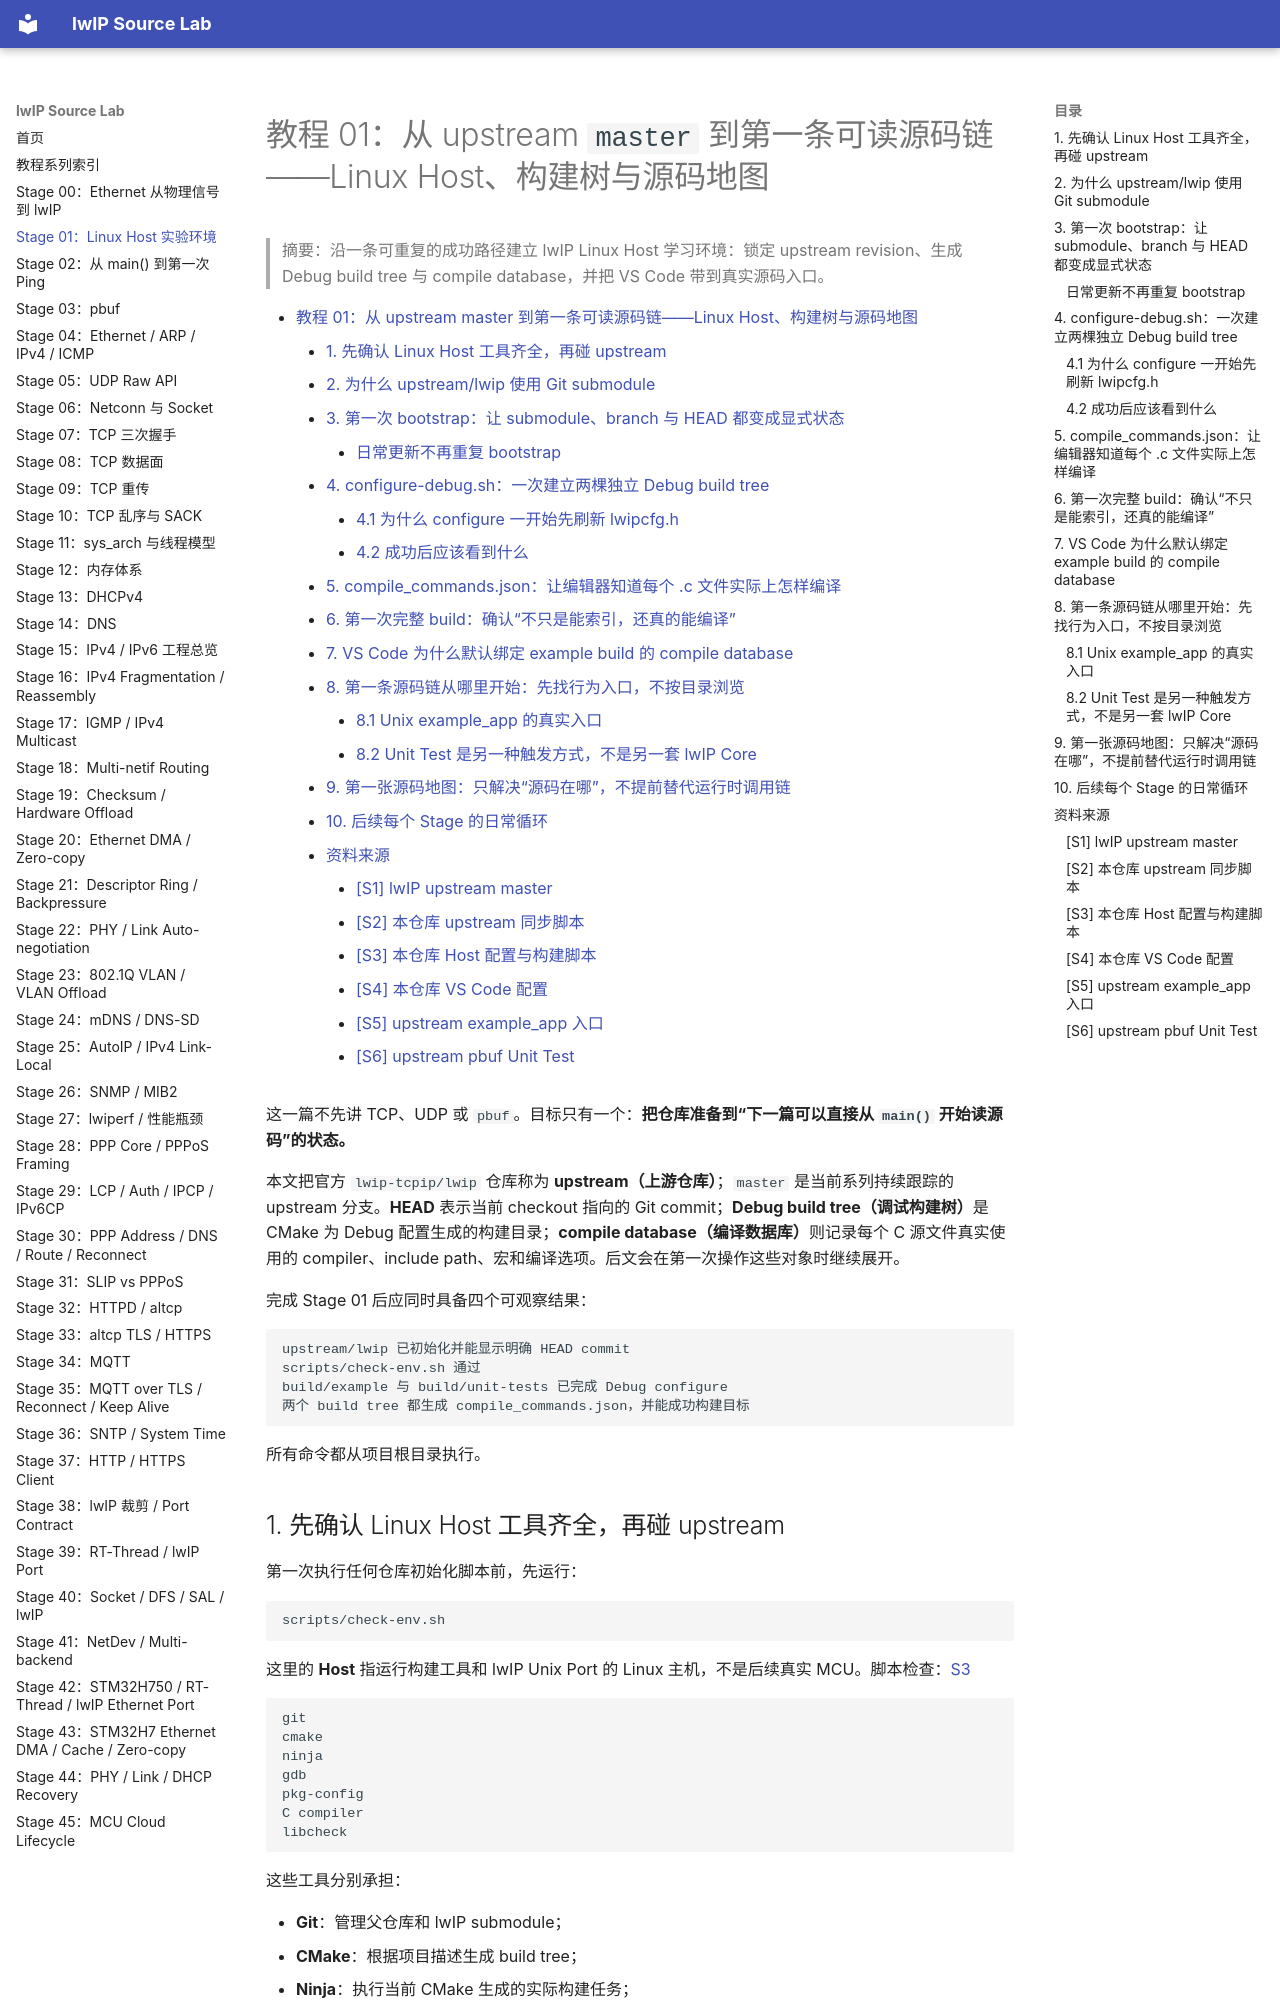

repository: wdfk-prog/lwIP-Source-Lab · page: 01-linux-lwip-lab/index.html · generator: mkdocs

<meta name="referrer" content="no-referrer" />

# 教程 01：从 upstream `master` 到第一条可读源码链——Linux Host、构建树与源码地图

> 摘要：沿一条可重复的成功路径建立 lwIP Linux Host 学习环境：锁定 upstream revision、生成 Debug build tree 与 compile database，并把 VS Code 带到真实源码入口。

[TOC]

这一篇不先讲 TCP、UDP 或 `pbuf`。目标只有一个：**把仓库准备到“下一篇可以直接从 `main()` 开始读源码”的状态。**

本文把官方 `lwip-tcpip/lwip` 仓库称为 **upstream（上游仓库）**；`master` 是当前系列持续跟踪的 upstream 分支。**HEAD** 表示当前 checkout 指向的 Git commit；**Debug build tree（调试构建树）**是 CMake 为 Debug 配置生成的构建目录；**compile database（编译数据库）**则记录每个 C 源文件真实使用的 compiler、include path、宏和编译选项。后文会在第一次操作这些对象时继续展开。

完成 Stage 01 后应同时具备四个可观察结果：

```text
upstream/lwip 已初始化并能显示明确 HEAD commit
scripts/check-env.sh 通过
build/example 与 build/unit-tests 已完成 Debug configure
两个 build tree 都生成 compile_commands.json，并能成功构建目标
```

所有命令都从项目根目录执行。

## 1. 先确认 Linux Host 工具齐全，再碰 upstream

第一次执行任何仓库初始化脚本前，先运行：

```sh
scripts/check-env.sh
```

这里的 **Host** 指运行构建工具和 lwIP Unix Port 的 Linux 主机，不是后续真实 MCU。脚本检查：[S3](#source-s3)

```text
git
cmake
ninja
gdb
pkg-config
C compiler
libcheck
```

这些工具分别承担：

- **Git**：管理父仓库和 lwIP submodule；
- **CMake**：根据项目描述生成 build tree；
- **Ninja**：执行当前 CMake 生成的实际构建任务；
- **GDB**：后续源码断点调试；
- **pkg-config**：查询 Host library 的编译/链接参数；
- **C compiler**：真正编译 lwIP C 源码；
- **libcheck**：upstream Unix Unit Test 使用的 C 单元测试框架，不是 lwIP Core 运行依赖。[S3](#source-s3)

成功时每项会输出 `[OK]`，最后出现：

```text
Common Host tools are ready.
```

如果出现 `[MISS]`，Ubuntu 环境可以按脚本给出的命令补依赖：

```sh
sudo apt update
sudo apt install build-essential cmake ninja-build gdb check git pkg-config
```

`bootstrap-repository.sh` 本身就依赖 Git，`sync-upstream.sh` 还需要能访问 upstream remote，因此把 Host 工具检查放在第一步可以避免“初始化脚本失败后才发现 git 不存在”这种隐形前置条件。
